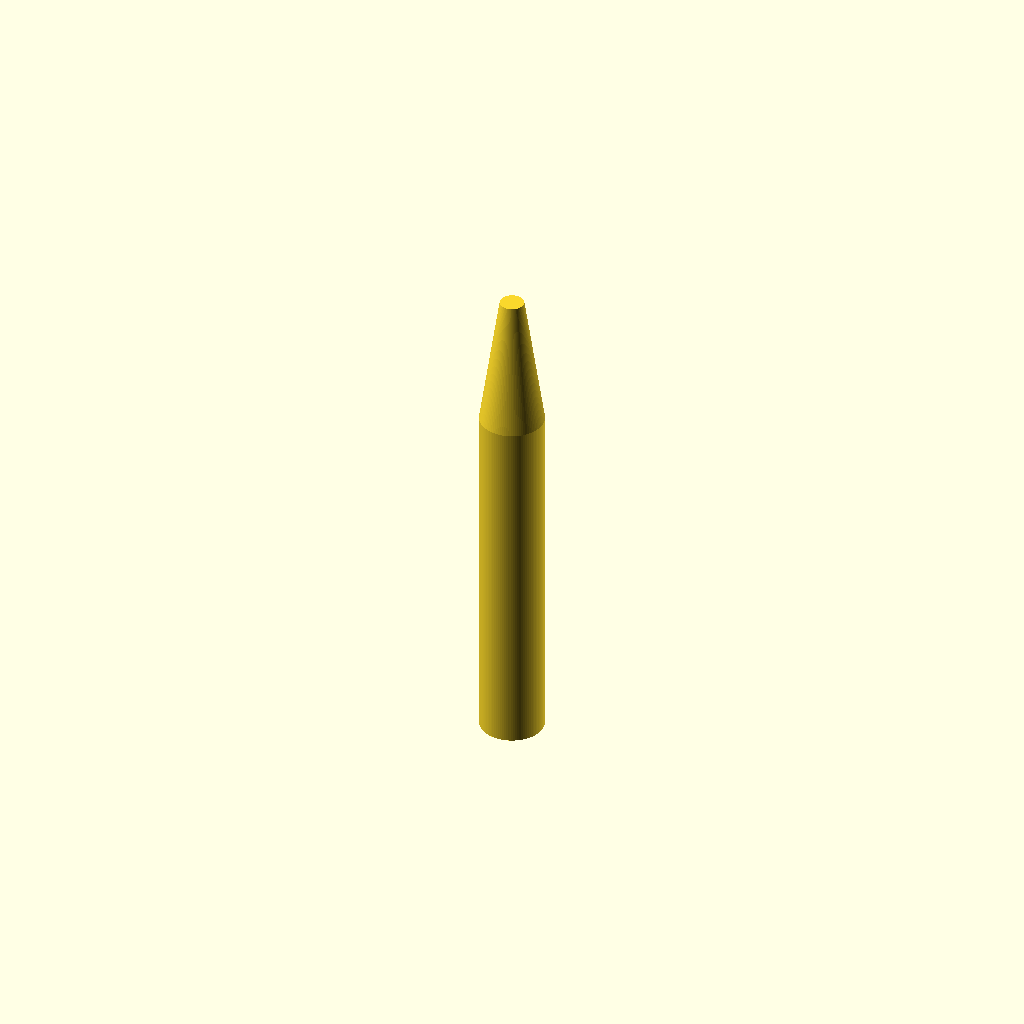
Cell 1 — every parameter at its default value.
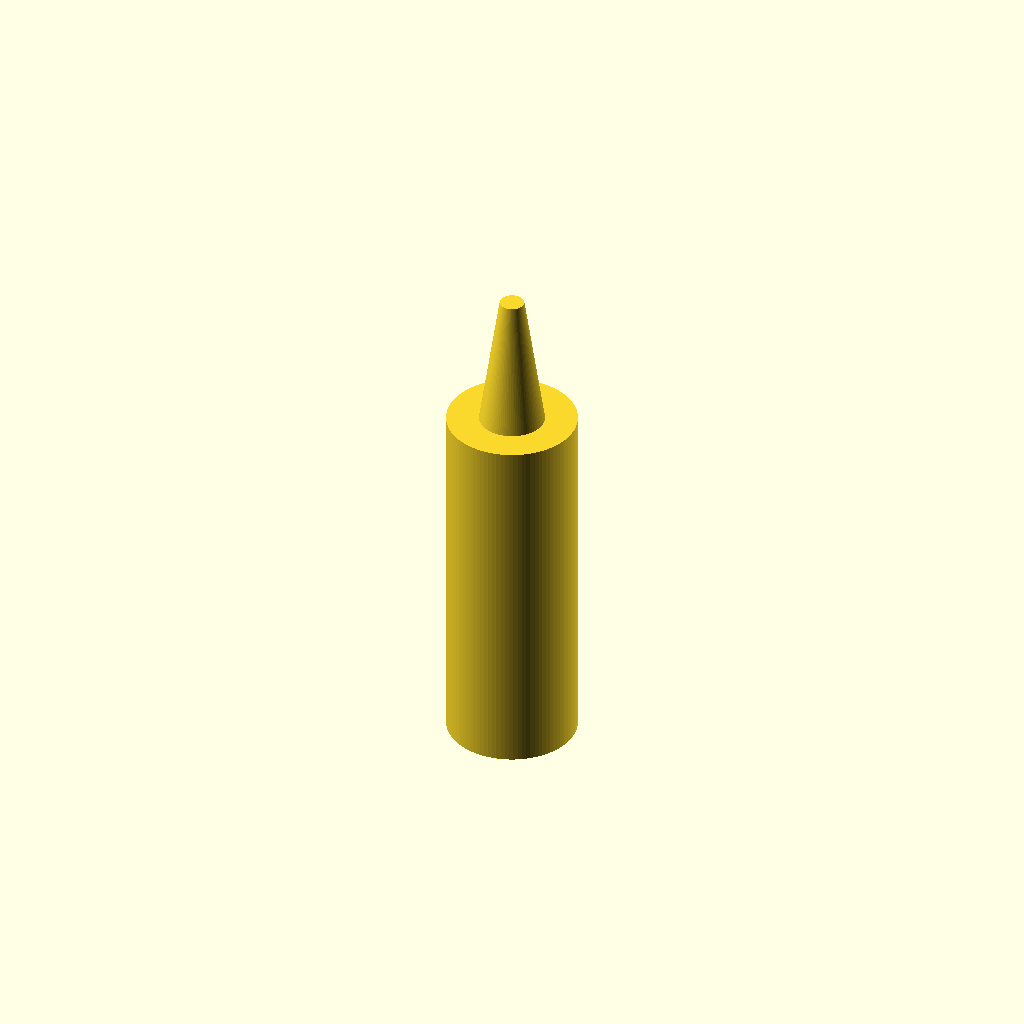
Cell 2 — handle_d set to 16, the other parameters unchanged.
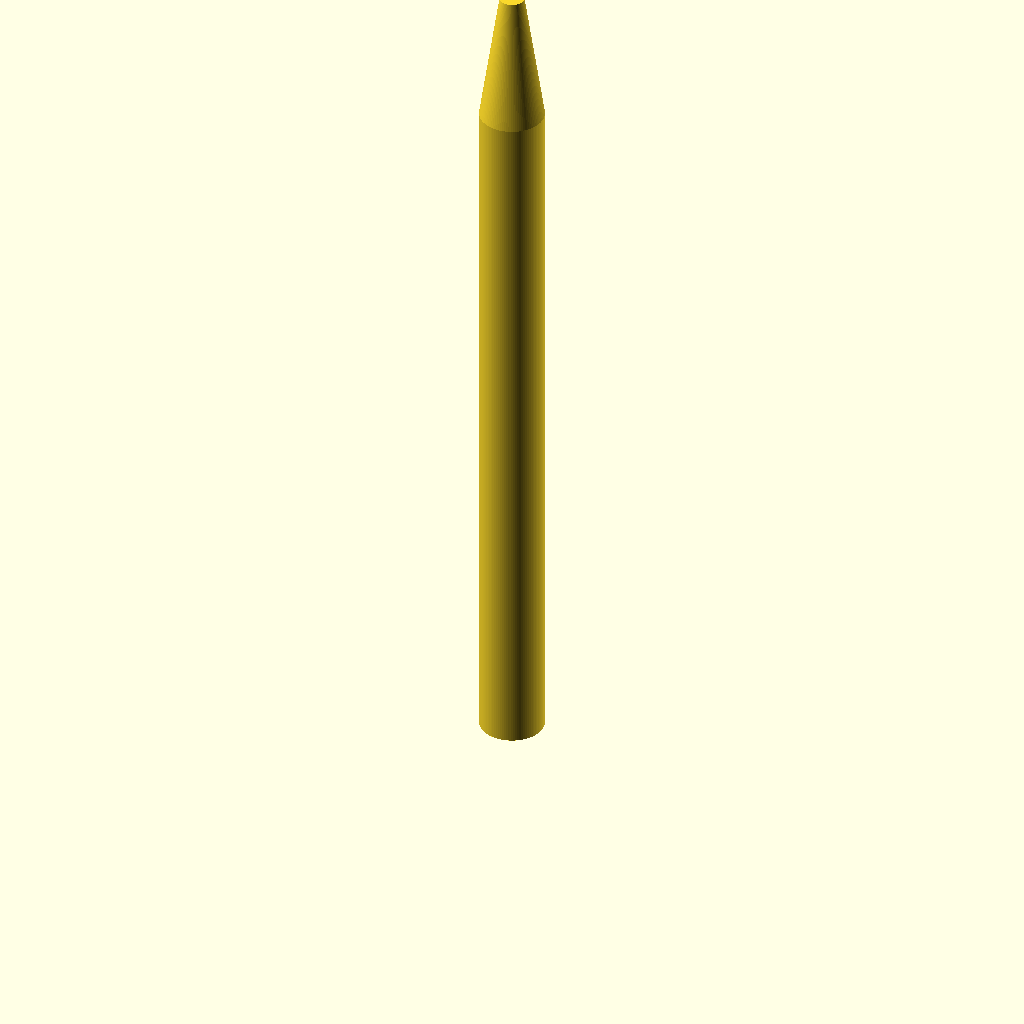
Cell 3: handle_h = 90 (everything else at default).
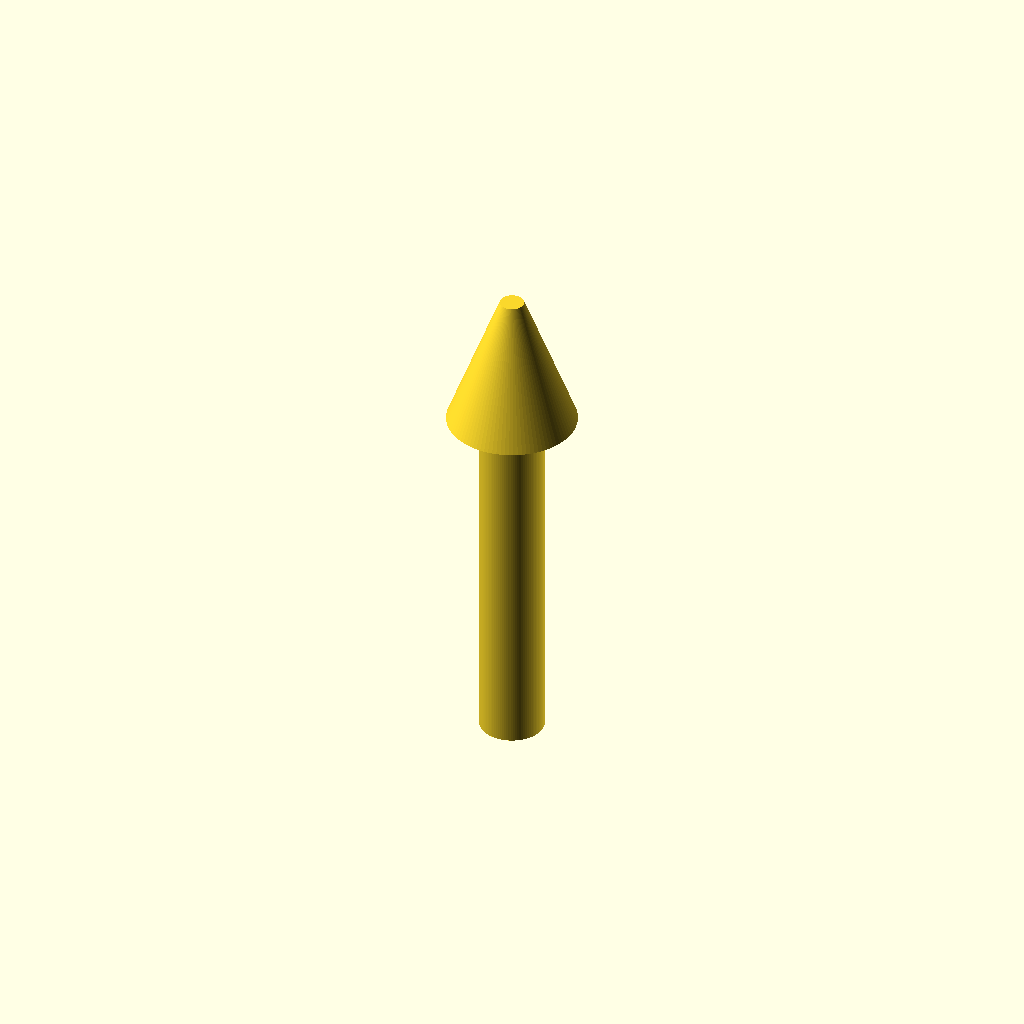
Cell 4: the same model with cone_top_d = 16.
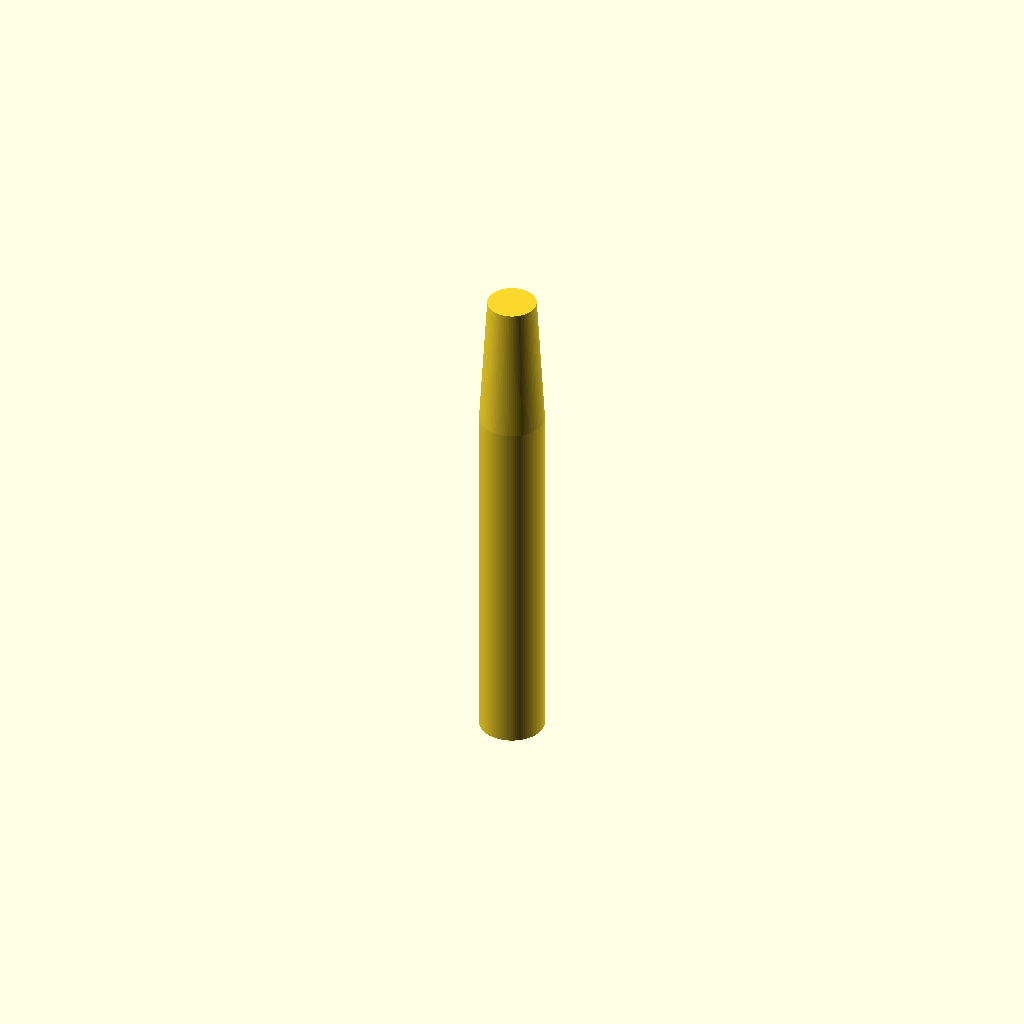
Cell 5: the same model with cone_bottom_d = 6.
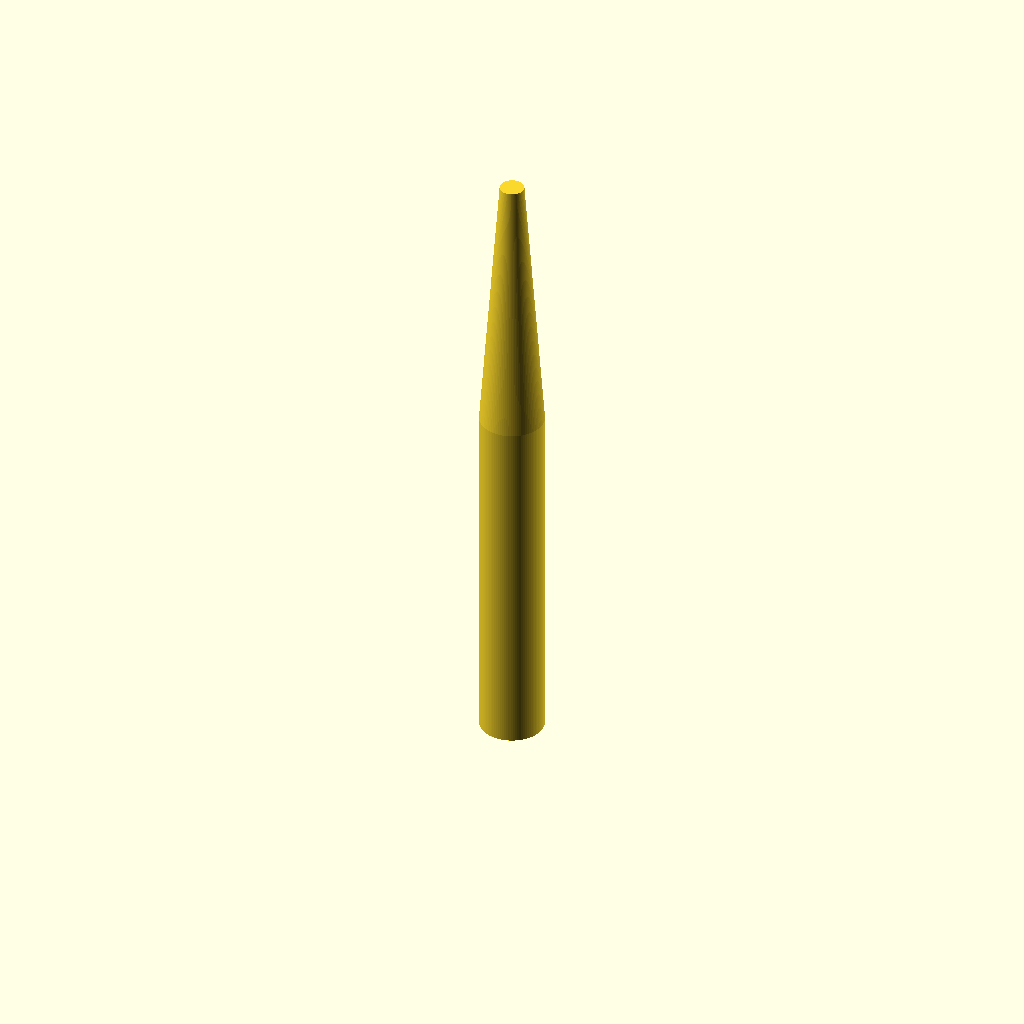
Cell 6: cone_h = 34 (everything else at default).
One fixed orthographic camera (rotation 55°, 0°, 25°; colour scheme Cornfield) for every cell.
The OpenSCAD source (bench/results/gpu-v9s1-h0-g5/code/scadcoder-v9s1/micropestle_1p5ml_s0_a2.scad):
// Pestle for grinding tissue inside a 1.5 mL microcentrifuge tube
// Print orientation: standing upright on the bed (z = 0)

// ---------- Parameters ----------
handle_d      = 8;    // handle diameter (mm)
handle_h      = 45;   // handle height (mm), z = 0 to 45
cone_top_d    = 8;    // cone diameter at handle top (mm)
cone_bottom_d = 3;    // cone diameter at tip (mm)
cone_h        = 17;   // cone height (mm), z = 45 to 62
tip_r         = 1.5;  // tip sphere radius (mm), centred at z = 62
groove_count  = 4;    // number of circumferential grooves
groove_w      = 2;    // groove width (mm), in Z
groove_depth  = 1;    // groove depth (mm)
groove_z      = [10, 15, 20, 25]; // groove centre heights (mm)
eps           = 0.5;  // overshoot for clean cuts (mm)

$fn = 96;

// ---------- Model ----------
difference() {
    union() {
        // Handle
        cylinder(d = handle_d, h = handle_h);
        // Cone (overlaps slightly into handle for a solid union)
        translate([0, 0, handle_h - 0.01])
            cylinder(d1 = cone_top_d, d2 = cone_bottom_d, h = cone_h + 0.01);
        // Tip sphere
        translate([0, 0, tip_r])
            sphere(r = tip_r);
    }
    // Grooves, extended past faces
    for (z = groove_z)
        translate([0, 0, z - groove_w / 2])
            rotate([0, 90, 0])
                cylinder(d = groove_w, h = groove_depth + eps);
}
Parameter table extracted from the source (name, type, default, range or options):
handle_d: number, default 8
handle_h: number, default 45
cone_top_d: number, default 8
cone_bottom_d: number, default 3
cone_h: number, default 17
tip_r: number, default 1.5
groove_count: number, default 4
groove_w: number, default 2
groove_depth: number, default 1
groove_z: vector, default [10, 15, 20, 25]
eps: number, default 0.5
